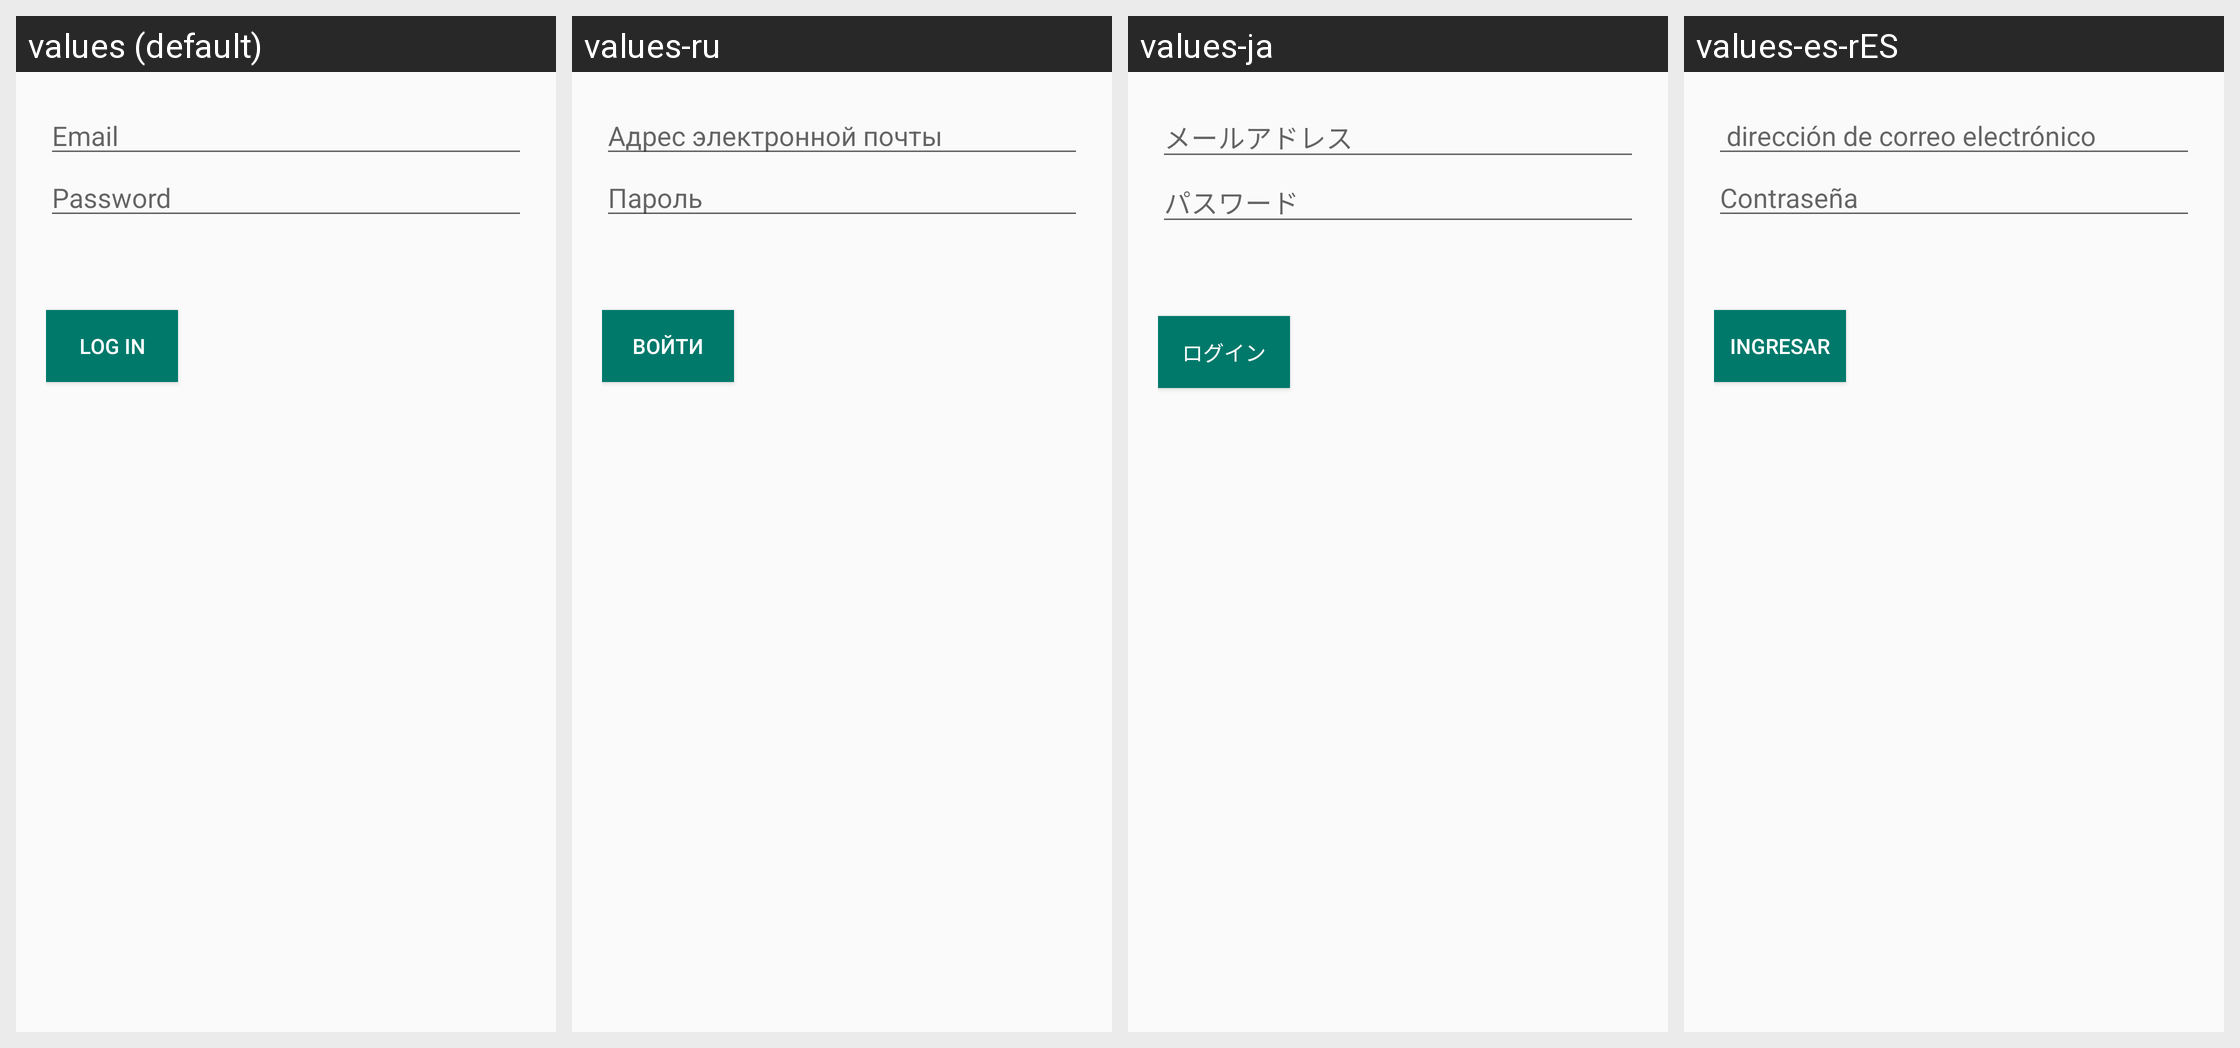

Strings drawn on this Android screen and how each of the app's shown locales translates them:
Android screen res/layout/fragment_login.xml rendered under 4 locales, left to right: values (default), values-ru, values-ja, values-es-rES. Device: Nexus 5 (rendered at 1080×1920; each locale shown at half size, 540×960, under a caption strip naming it); theme AppThemeNoActionBar.
Strings drawn on this screen, with the default value and each locale's value (text and hints the layout hard-codes, and strings that could not be matched under every locale, appear in the picture but are not listed):

email
  values: Email
  values-ru: Адрес электронной почты
  values-ja: メールアドレス
  values-es-rES:  dirección de correo electrónico

password
  values: Password
  values-ru: Пароль
  values-ja: パスワード
  values-es-rES: Contraseña 

log_in
  values: Log In
  values-ru: Войти
  values-ja: ログイン
  values-es-rES: Ingresar
